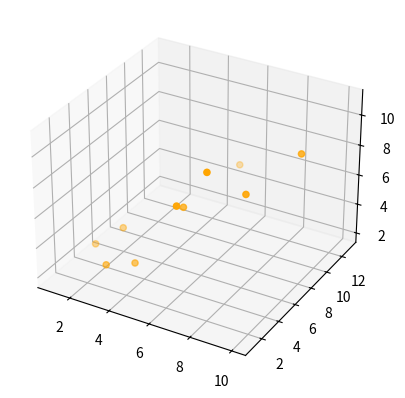

Recreate this plot in Python.
import numpy as np
import matplotlib.pyplot as plt
from mpl_toolkits.mplot3d import Axes3D
import matplotlib.animation as animation

def update_lines(num):
    """Update 3d points with random
    """
    dx, dy, dz = np.random.random((3,)) * 255 * 2 - 255  # replace this line with code to get data from serial line
    text.set_text("{:d}: [{:.0f},{:.0f},{:.0f}]".format(num, dx, dy, dz))  # for debugging
    x.append(dx)
    y.append(dy)
    z.append(dz)
    graph._offsets3d = (x, y, z)
    return graph,

def plot3d_anim():
    """Plots an animated 3d plot
    """
    global x, y, z
    x = []
    y = []
    z = []

    global fig, graph
    fig = plt.figure(figsize=(5, 5))
    ax = fig.add_subplot(111, projection="3d")
    graph = ax.scatter(x, y, z, c='orange')
    global text
    text = fig.text(0, 1, "TEXT", va='top')  # for debugging

    ax.set_xlim3d(-255, 255)
    ax.set_ylim3d(-255, 255)
    ax.set_zlim3d(-255, 255)

    # Creating the Animation object
    ani = animation.FuncAnimation(fig, update_lines, frames=200, interval=100, blit=False)
    plt.show()


def plot3d(x,y,z):
    """Show 3d points

    Args:
        x: (1,N) array
        y: (1,N) array
        z: (1,N) array

    Returns:
        None
    """
    fig = plt.figure()
    ax = fig.add_subplot(111, projection='3d')
    ax.scatter(x, y, z, c='orange')
    plt.show()

def plot3d_test():
    x = [1,2,3,4,5,6,7,8,9,10]
    y = [5,6,2,3,13,4,1,2,4,8]
    z = [2,3,3,3,5,7,9,11,9,10]
    plot3d(x,y,z)

if __name__ == '__main__':
    plot3d_test()